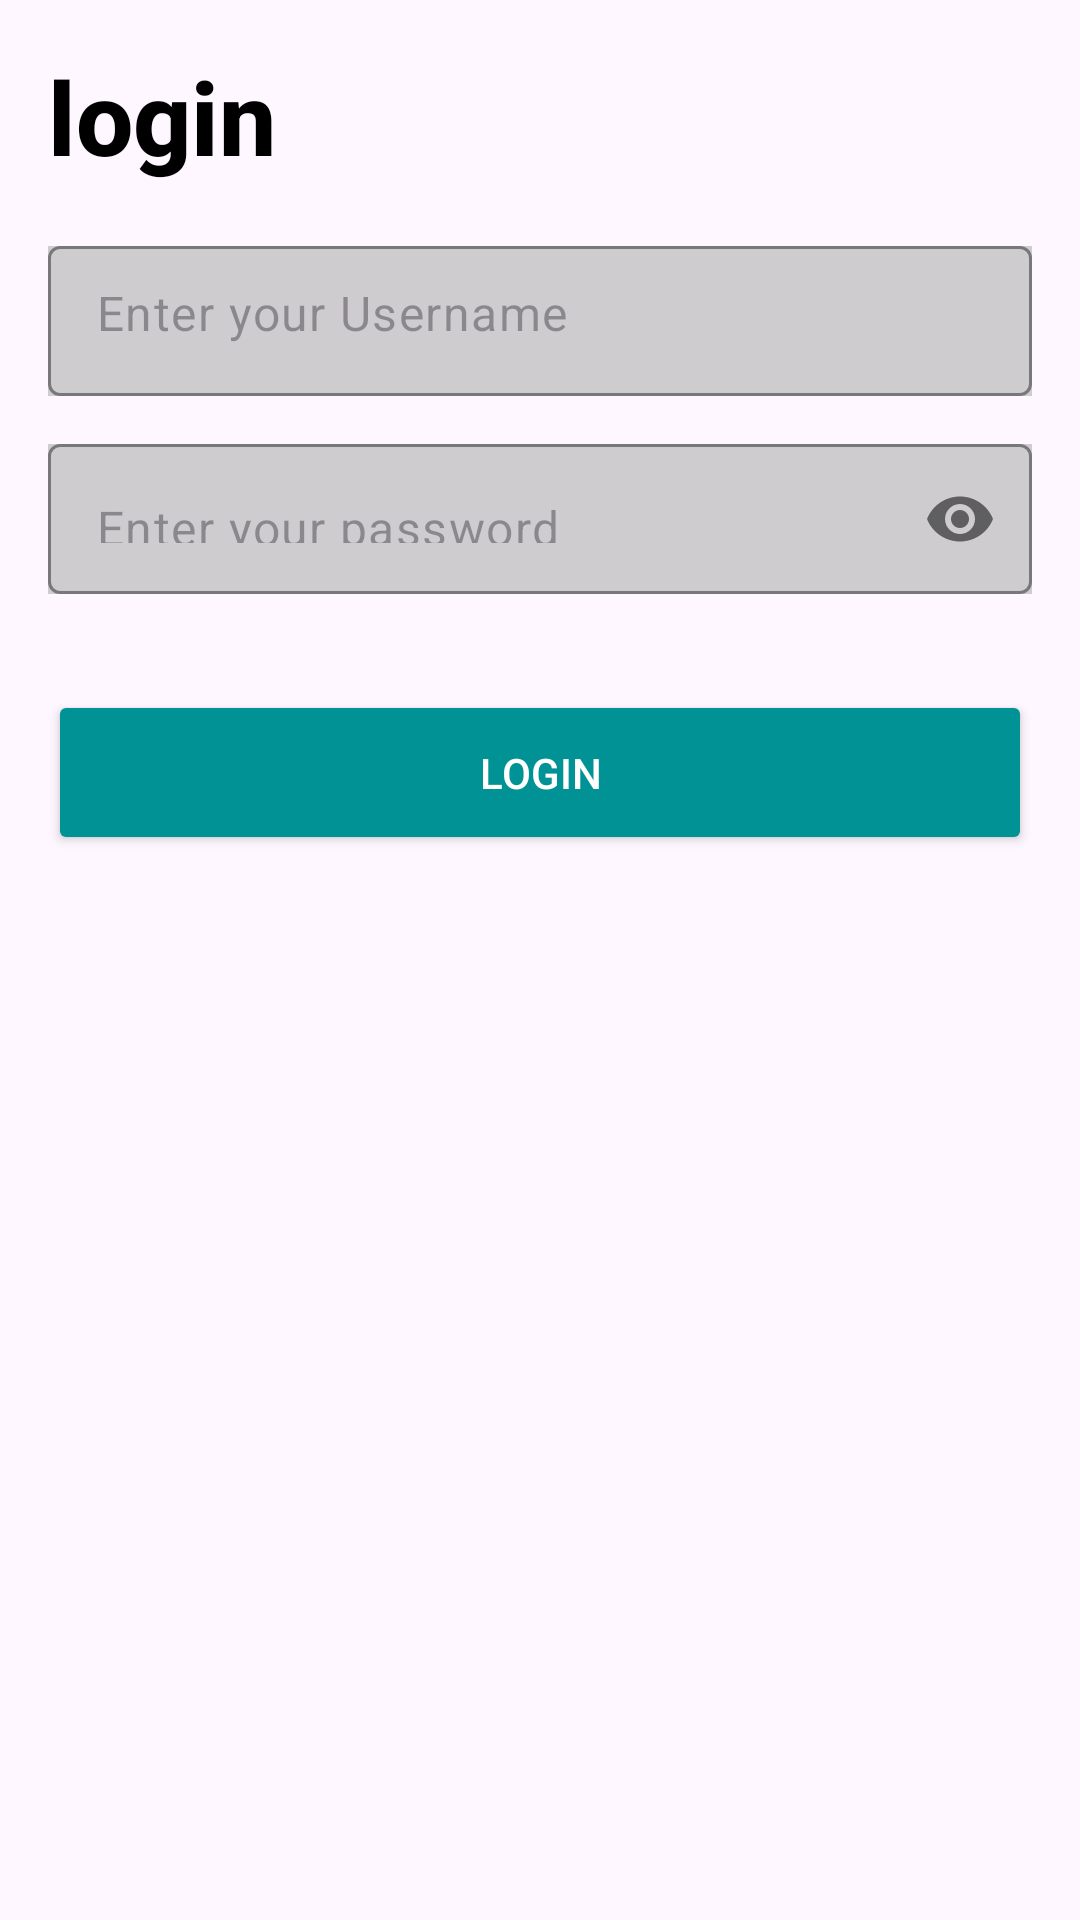

Here is an Android app screen rendered from its layout file. Give the layout XML and the strings, colors and styles it references.
<!-- AndroidManifest.xml: application theme Theme.NIT3213Assessment2 -->
<!-- res/layout/fragment_login.xml -->
<?xml version="1.0" encoding="utf-8"?>
<FrameLayout xmlns:android="http://schemas.android.com/apk/res/android"
    xmlns:tools="http://schemas.android.com/tools"
    android:layout_width="match_parent"
    android:layout_height="match_parent"
    xmlns:app="http://schemas.android.com/apk/res-auto"
    tools:context=".ui.LoginFragment">

    
    <LinearLayout
        android:layout_width="match_parent"
        android:layout_height="wrap_content"
        android:orientation="vertical">

        
        <TextView
            android:id="@+id/loginText"
            style="@style/TitleTextViewStyle"
            android:layout_height="50dp"
            android:text="login" />

        
        <com.google.android.material.textfield.TextInputLayout
            android:id="@+id/username_input_layout"
            style="@style/TextInputLayoutStyle"
            app:boxStrokeColor="#C7000000"
            app:layout_constraintBottom_toTopOf="@+id/password_input_layout"
            app:layout_constraintEnd_toEndOf="parent"
            app:layout_constraintStart_toStartOf="parent"
            app:layout_constraintTop_toBottomOf="@+id/login_title">

            <com.google.android.material.textfield.TextInputEditText
                android:id="@+id/username_input"
                style="@style/TextInputStyle"
                android:layout_width="match_parent"
                android:layout_height="50dp"
                android:hint="Enter your Username"
                android:inputType="text|textNoSuggestions" />

        </com.google.android.material.textfield.TextInputLayout>

        
        <com.google.android.material.textfield.TextInputLayout
            style="@style/TextInputLayoutStyle"
            android:id="@+id/password_input_layout"
            app:layout_constraintBottom_toTopOf="@+id/login_button"
            app:layout_constraintEnd_toEndOf="parent"
            app:layout_constraintHorizontal_bias="0.0"
            app:layout_constraintStart_toStartOf="parent"
            app:passwordToggleEnabled="true">

            <com.google.android.material.textfield.TextInputEditText
                style="@style/TextInputStyle"
                android:id="@+id/password_input"
                android:layout_width="match_parent"
                android:layout_height="50dp"
                android:hint="Enter your password"
                android:inputType="text|textPassword|textNoSuggestions" />

        </com.google.android.material.textfield.TextInputLayout>

        
        <Button
            style="@style/ButtonStyle"
            android:id="@+id/loginButton"
            android:layout_width="match_parent"
            android:layout_height="55dp"
            android:layout_marginStart="16dp"
            android:layout_marginTop="16dp"
            android:layout_marginEnd="16dp"
            android:backgroundTint="#009294"
            android:text="Login"
            app:cornerRadius="10dp"
            app:layout_constraintEnd_toEndOf="parent"
            app:layout_constraintStart_toStartOf="parent"
            app:layout_constraintTop_toBottomOf="@+id/password_input_layout"
            app:rippleColor="#9C00F9FD" />
    </LinearLayout>

</FrameLayout>
<!-- resources referenced by this layout -->
<resources>
  <style name="ButtonStyle">
          <item name="android:textColor">@color/white</item>
      </style>
  <style name="TextInputLayoutStyle">
          <item name="android:layout_width">match_parent</item>
          <item name="android:layout_height">wrap_content</item>
          <item name="android:layout_marginStart">16dp</item>
          <item name="android:layout_marginEnd">16dp</item>
          <item name="android:layout_marginBottom">16dp</item>
          <item name="android:background">#8FABABAB</item>
          <item name="boxStrokeColor">#C7000000</item>
          <item name="hintEnabled">false</item>
      </style>
  <style name="TextInputStyle">
          <item name="android:textColor">@color/black</item>
      </style>
  <style name="TitleTextViewStyle">
          <item name="android:layout_width">wrap_content</item>
          <item name="android:layout_height">wrap_content</item>
          <item name="android:layout_marginStart">16dp</item>
          <item name="android:layout_marginEnd">16dp</item>
          <item name="android:layout_marginBottom">16dp</item>
          <item name="android:layout_marginTop">16dp</item>
          <item name="android:layout_weight">1</item>
          <item name="android:clickable">false</item>
          <item name="android:fontFamily">sans-serif-medium</item>
          <item name="android:textAlignment">center</item>
          <item name="android:textSize">34sp</item>
          <item name="android:textStyle">bold</item>
          <item name="android:textColor">@color/black</item>
      </style>
  <style name="Theme.NIT3213Assessment2" parent="Base.Theme.NIT3213Assessment2" />
  <style name="Base.Theme.NIT3213Assessment2" parent="Theme.Material3.DayNight.NoActionBar">
          
          
      </style>
  <!-- not gathered from this repository: default colours our renderer supplied (Android Studio template values) -->
  <color name="black">#FF000000</color>
  <color name="white">#FFFFFFFF</color>
</resources>
